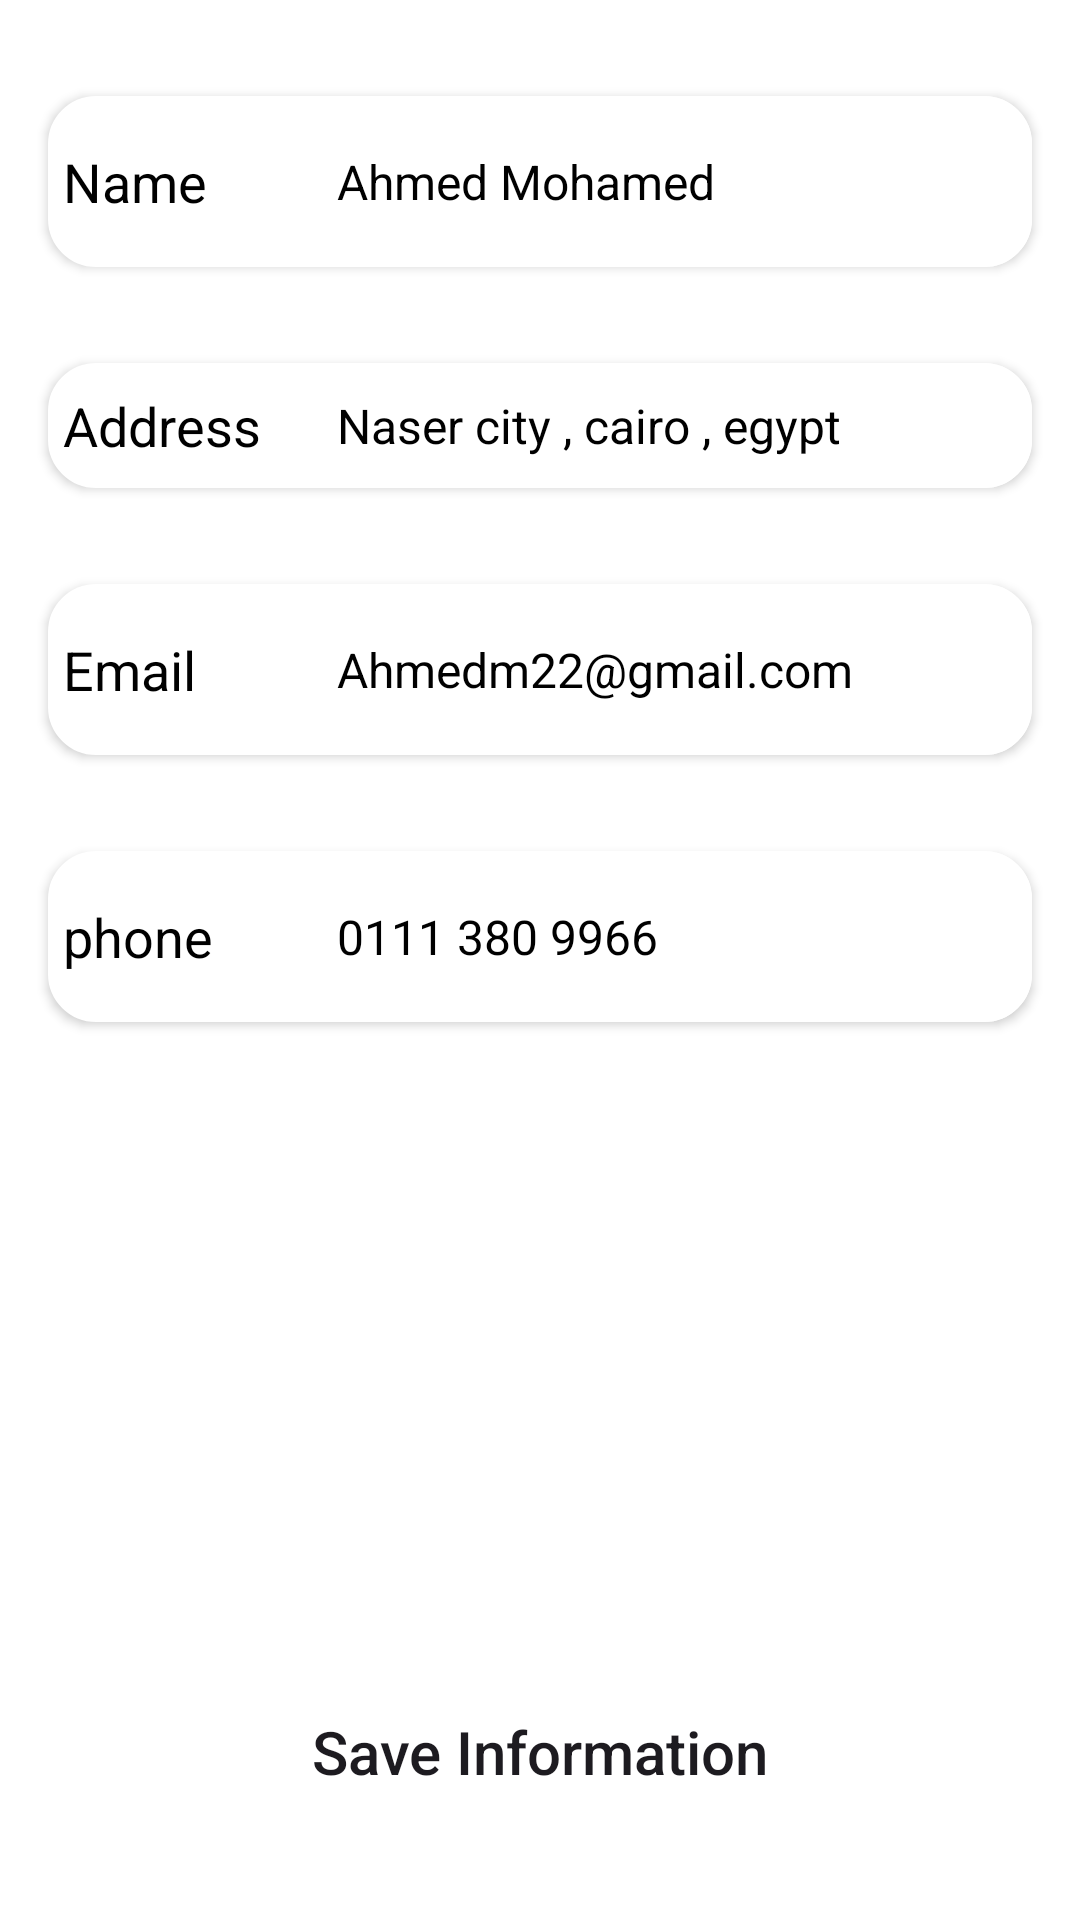

This screen was rendered from an Android layout file. Write that file and the resources it references.
<!-- AndroidManifest.xml: application theme Theme.Chef -->
<!-- res/layout/fragment_profile.xml -->
<?xml version="1.0" encoding="utf-8"?>
<FrameLayout xmlns:android="http://schemas.android.com/apk/res/android"
    xmlns:tools="http://schemas.android.com/tools"
    android:layout_width="match_parent"
    android:layout_height="match_parent"
    android:orientation="vertical"
    android:paddingStart="6dp"
    android:paddingEnd="6dp"
    android:background="@color/white"
    tools:context=".Fragment.ProfileFragment">

<LinearLayout
    android:layout_width="match_parent"
    android:layout_height="wrap_content"
    android:orientation="vertical">
    <LinearLayout
        android:layout_width="match_parent"
        android:layout_height="57dp"
        android:layout_marginLeft="10dp"
        android:layout_marginTop="32dp"
        android:layout_marginRight="10dp"
        android:background="@drawable/profileshap"
        android:elevation="2dp"
        android:gravity="center_vertical"
        android:orientation="horizontal">

        <TextView
            android:layout_width="30dp"
            android:layout_height="wrap_content"
            android:layout_marginLeft="5dp"
            android:layout_weight="1"
            android:text="Name"
            android:textColor="@color/black"
            android:textSize="18sp" />

        <EditText
            android:layout_width="wrap_content"
            android:layout_height="match_parent"
            android:layout_weight="1"
            android:background="@drawable/profileshap"
            android:ems="10"
            android:inputType="text"
            android:padding="10dp"
            android:text="Ahmed Mohamed"
            android:textColor="@color/black"
            android:textSize="16sp" />
    </LinearLayout>

    <LinearLayout
        android:layout_width="match_parent"
        android:layout_height="wrap_content"
        android:layout_marginLeft="10dp"
        android:layout_marginTop="32dp"
        android:layout_marginRight="10dp"
        android:background="@drawable/profileshap"
        android:elevation="2dp"
        android:gravity="center_vertical"
        android:orientation="horizontal">

        <TextView
            android:layout_width="30dp"
            android:layout_height="wrap_content"
            android:layout_marginStart="5dp"
            android:layout_weight="1"
            android:text="Address"
            android:textColor="@color/black"
            android:textSize="18sp" />

        <EditText
            android:layout_width="wrap_content"
            android:layout_height="wrap_content"
            android:layout_weight="1"
            android:background="@drawable/profileshap"
            android:ems="10"
            android:inputType="text|textMultiLine"
            android:padding="10dp"
            android:text="Naser city , cairo , egypt"
            android:textColor="@color/black"
            android:textSize="16sp" />
    </LinearLayout>

    <LinearLayout
        android:layout_width="match_parent"
        android:layout_height="wrap_content"
        android:layout_marginLeft="10dp"
        android:layout_marginTop="32dp"
        android:layout_marginRight="10dp"
        android:background="@drawable/profileshap"
        android:elevation="2dp"
        android:gravity="center_vertical"
        android:orientation="horizontal">

        <TextView
            android:layout_width="30dp"
            android:layout_height="wrap_content"
            android:layout_marginLeft="5dp"
            android:layout_weight="1"
            android:text="Email"
            android:textColor="@color/black"
            android:textSize="18sp" />

        <EditText
            android:layout_width="wrap_content"
            android:layout_height="57dp"
            android:layout_weight="1"
            android:background="@drawable/profileshap"
            android:ems="10"
            android:inputType="textEmailAddress"
            android:padding="10dp"
            android:text="Ahmedm22@gmail.com"
            android:textColor="@color/black"
            android:textSize="16sp" />
    </LinearLayout>

    <LinearLayout
        android:layout_width="match_parent"
        android:layout_height="57dp"
        android:layout_marginLeft="10dp"
        android:layout_marginTop="32dp"
        android:layout_marginRight="10dp"
        android:layout_marginBottom="10dp"
        android:background="@drawable/profileshap"
        android:elevation="2dp"
        android:gravity="center_vertical"
        android:orientation="horizontal">

        <TextView
            android:id="@+id/textView14"
            android:layout_width="30dp"
            android:layout_height="wrap_content"
            android:layout_marginLeft="5dp"
            android:layout_weight="1"
            android:text="phone"
            android:textColor="@color/black"
            android:textSize="18sp" />

        <EditText
            android:id="@+id/editTextText2"
            android:layout_width="wrap_content"
            android:layout_height="match_parent"
            android:layout_weight="1"
            android:autofillHints=""
            android:background="@drawable/profileshap"
            android:ems="10"
            android:inputType="phone"
            android:padding="10dp"
            android:text="@string/numberPhone"
            android:textColor="@color/black"
            android:textSize="16sp"
            tools:ignore="LabelFor" />
    </LinearLayout>
</LinearLayout>

        <androidx.appcompat.widget.AppCompatButton
            android:id="@+id/button"
            android:layout_width="match_parent"
            android:layout_height="wrap_content"
            android:layout_gravity="bottom"
            android:background="@drawable/processbutton"
            android:elevation="5dp"
            android:layout_marginBottom="32dp"
            android:textAllCaps="false"
            android:textColor="@color/red"
            android:textSize="20sp"
            android:layout_marginStart="8dp"
            android:layout_marginEnd="8dp"
            android:text="@string/save_information" />


</FrameLayout>
<!-- resources referenced by this layout -->
<resources>
  <!-- drawable profileshap (drawable) -->
  <?xml version="1.0" encoding="utf-8"?>
  <shape xmlns:android="http://schemas.android.com/apk/res/android">
      <stroke android:width="2dp"
          android:color="@color/white"/>
      <solid android:color="@color/white"/>
      <corners android:radius="15dp"/>
  </shape>
  <string name="numberPhone">0111 380 9966</string>
  <string name="save_information">Save Information</string>
  <style name="Theme.Chef" parent="Base.Theme.Chef" />
  <style name="Base.Theme.Chef" parent="Theme.Material3.DayNight.NoActionBar">
          
          
          <item name="colorPrimaryDark">@color/red</item>
      </style>
  <!-- not gathered from this repository: default colours our renderer supplied (Android Studio template values) -->
  <color name="black">#FF000000</color>
  <color name="white">#FFFFFFFF</color>
</resources>
